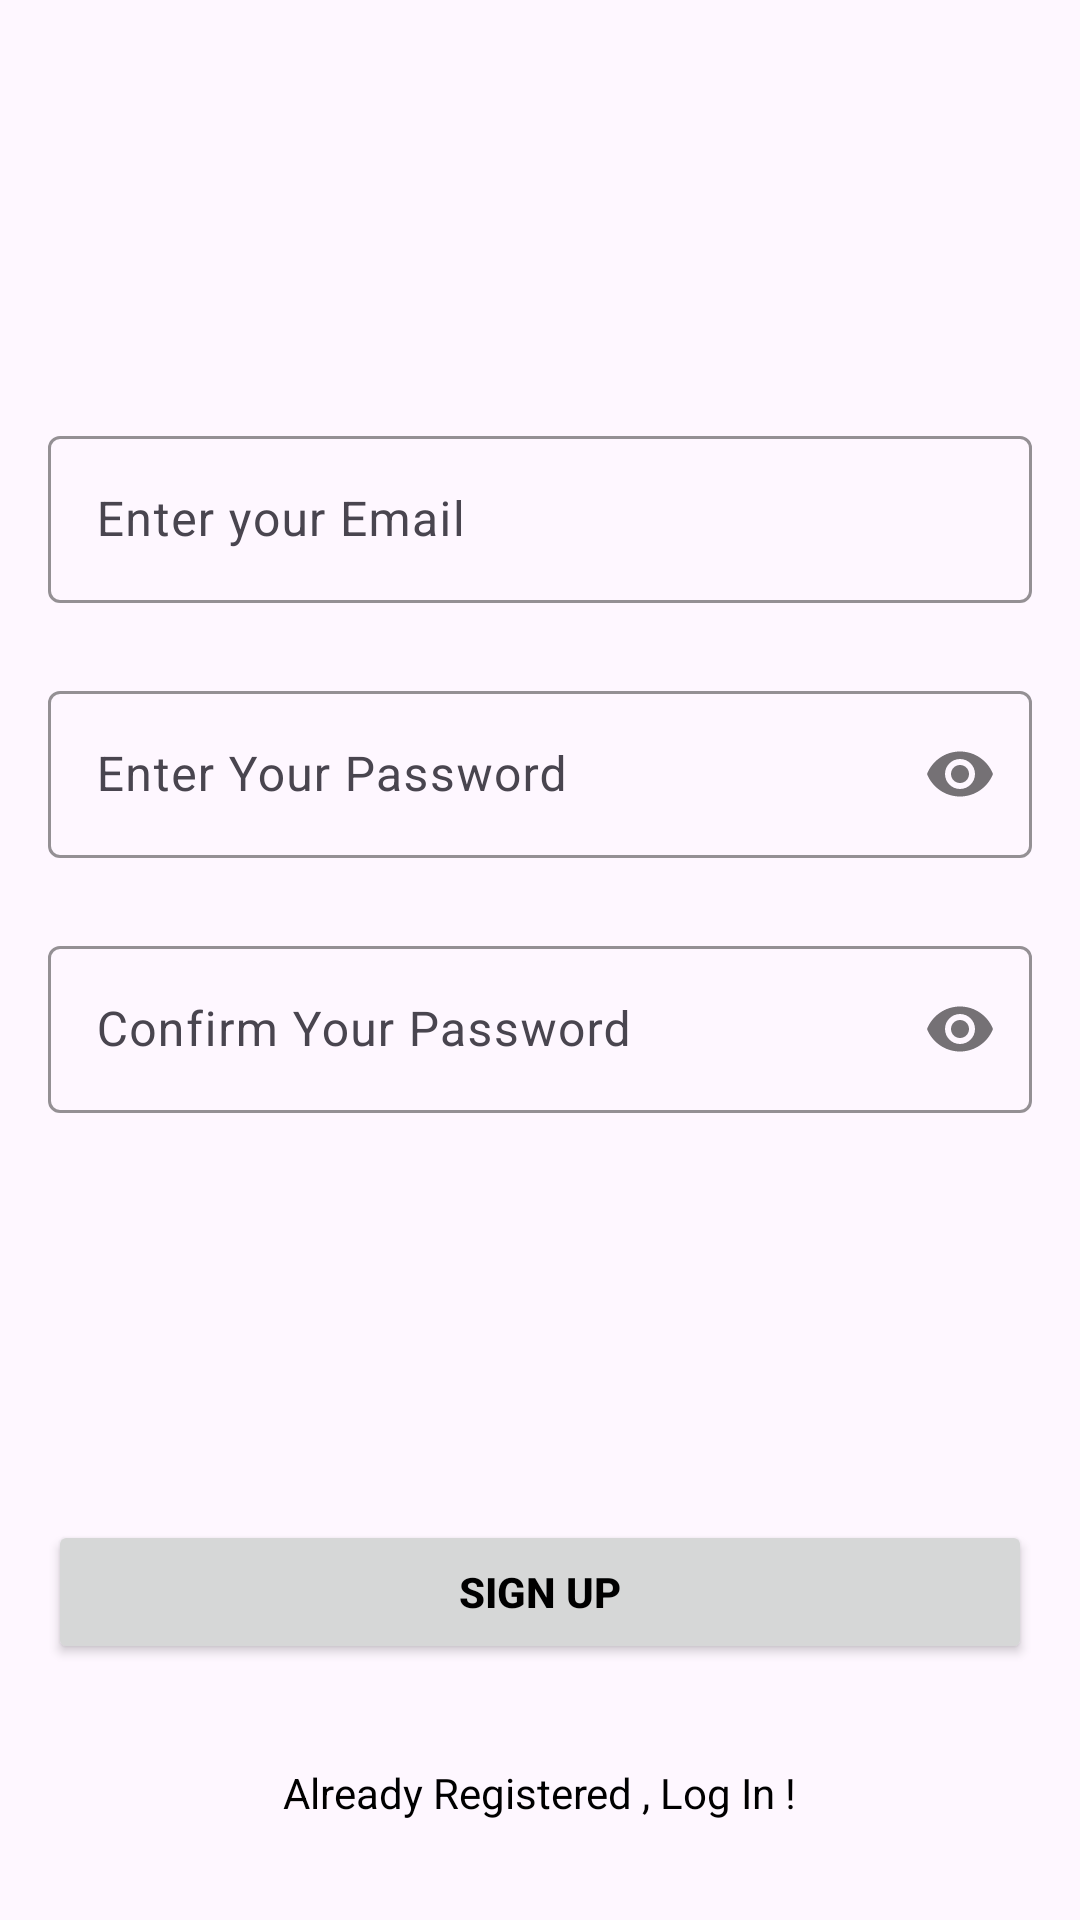

Here is an Android app screen rendered from its layout file. Give the layout XML and the strings, colors and styles it references.
<!-- AndroidManifest.xml: application theme Theme.YourHealth -->
<!-- res/layout/activity_sign_up.xml -->
<?xml version="1.0" encoding="utf-8"?>
<androidx.constraintlayout.widget.ConstraintLayout xmlns:android="http://schemas.android.com/apk/res/android"
    xmlns:app="http://schemas.android.com/apk/res-auto"
    xmlns:tools="http://schemas.android.com/tools"
    android:layout_width="match_parent"
    android:layout_height="match_parent"
    tools:context=".SignUpActivity"
    android:background="@drawable/background">

    <com.google.android.material.textfield.TextInputLayout
        android:id="@+id/emailLayout"
        android:layout_width="match_parent"
        android:layout_height="wrap_content"
        android:layout_marginHorizontal="16dp"
        android:layout_marginTop="140dp"
        app:boxStrokeColor="@color/white"
        app:hintTextColor="@color/white"
        app:layout_constraintEnd_toEndOf="parent"
        app:layout_constraintHorizontal_bias="0.5"
        app:layout_constraintStart_toStartOf="parent"
        app:layout_constraintTop_toTopOf="parent">

        <com.google.android.material.textfield.TextInputEditText
            android:id="@+id/emailEt"
            android:layout_width="match_parent"
            android:layout_height="wrap_content"
            android:hint="Enter your Email"
            android:inputType="textEmailAddress" />
    </com.google.android.material.textfield.TextInputLayout>

    <com.google.android.material.textfield.TextInputLayout
        android:id="@+id/passwordLayout"
        android:layout_width="match_parent"
        android:layout_height="wrap_content"
        android:layout_marginHorizontal="16dp"
        android:layout_marginTop="24dp"
        app:boxStrokeColor="@color/teal_700"
        app:hintTextColor="@color/teal_700"
        app:layout_constraintEnd_toEndOf="parent"
        app:layout_constraintHorizontal_bias="0.5"
        app:layout_constraintStart_toStartOf="parent"
        app:layout_constraintTop_toBottomOf="@id/emailLayout"
        app:passwordToggleEnabled="true">

        <com.google.android.material.textfield.TextInputEditText
            android:id="@+id/passET"
            android:layout_width="match_parent"
            android:layout_height="wrap_content"
            android:hint="Enter Your Password"
            android:inputType="textPassword" />
    </com.google.android.material.textfield.TextInputLayout>

    <com.google.android.material.textfield.TextInputLayout
        android:id="@+id/confirmPasswordLayout"
        android:layout_width="match_parent"
        android:layout_height="wrap_content"
        android:layout_marginHorizontal="16dp"
        android:layout_marginTop="24dp"
        app:boxStrokeColor="@color/teal_700"
        app:hintTextColor="@color/teal_700"
        app:layout_constraintEnd_toEndOf="parent"
        app:layout_constraintHorizontal_bias="0.5"
        app:layout_constraintStart_toStartOf="parent"
        app:layout_constraintTop_toBottomOf="@id/passwordLayout"
        app:passwordToggleEnabled="true">

        <com.google.android.material.textfield.TextInputEditText
            android:id="@+id/confirmPassEt"
            android:layout_width="match_parent"
            android:layout_height="wrap_content"
            android:hint="Confirm Your Password"
            android:inputType="textPassword" />
    </com.google.android.material.textfield.TextInputLayout>

    <androidx.appcompat.widget.AppCompatButton
        android:id="@+id/button"
        android:layout_width="0dp"
        android:layout_height="wrap_content"
        android:layout_marginHorizontal="16dp"
        android:layout_marginTop="50dp"
        android:text="Sign Up"
        android:textColor="@color/black"
        android:textStyle="bold"
        app:layout_constraintBottom_toBottomOf="parent"
        app:layout_constraintEnd_toEndOf="parent"
        app:layout_constraintHorizontal_bias="0.5"
        app:layout_constraintStart_toStartOf="parent"
        app:layout_constraintTop_toBottomOf="@+id/confirmPasswordLayout" />
    <TextView
        android:id="@+id/textView"
        android:layout_width="wrap_content"
        android:layout_height="wrap_content"
        android:textColor="@color/black"
        android:text="Already Registered , Log In !"
        app:layout_constraintBottom_toBottomOf="parent"
        app:layout_constraintEnd_toEndOf="parent"
        app:layout_constraintHorizontal_bias="0.5"
        app:layout_constraintStart_toStartOf="parent"
        app:layout_constraintTop_toBottomOf="@+id/button" />
</androidx.constraintlayout.widget.ConstraintLayout>
<!-- resources referenced by this layout -->
<resources>
  <style name="Theme.YourHealth" parent="Base.Theme.YourHealth" />
  <style name="Base.Theme.YourHealth" parent="Theme.Material3.DayNight.NoActionBar">
          
          
      </style>
  <!-- not gathered from this repository: default colours our renderer supplied (Android Studio template values) -->
  <color name="teal_700">#FF018786</color>
  <color name="black">#FF000000</color>
  <color name="white">#FFFFFFFF</color>
</resources>
